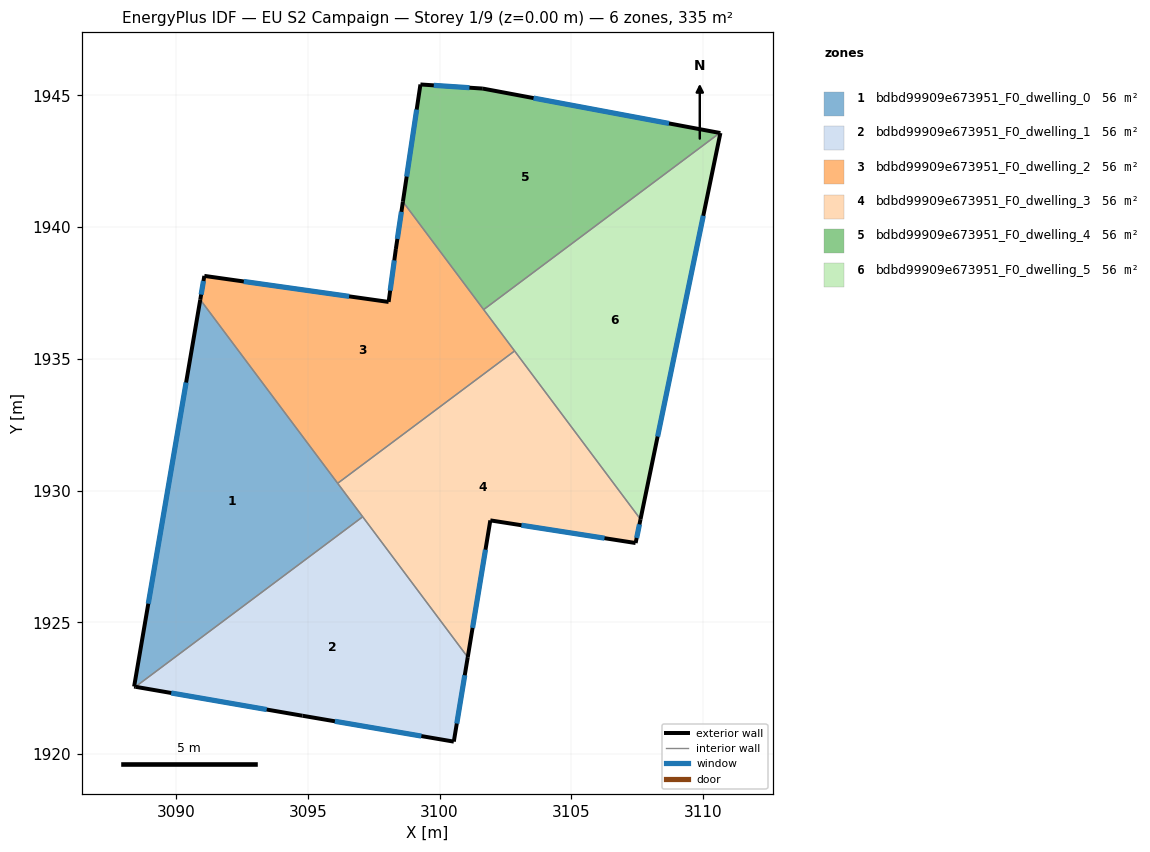
=== STOREY PLAN SPEC (per zone: floor XY polygon, exterior-wall plan segments, windows/doors) ===
zone 1: bdbd99909e673951_F0_dwelling_0  (55.8 m²)
  floor: (3090.92, 1937.25) (3097.08, 1929.01) (3088.46, 1922.56) (3088.41, 1922.57)
  exterior wall: (3088.41, 1922.57) – (3088.46, 1922.56)  [0.1 m]
  exterior wall: (3090.92, 1937.25) – (3088.41, 1922.57)  [14.9 m]
    window: (3090.38, 1934.10) – (3088.95, 1925.71)  [14.6 m²]
  interior walls: 3
zone 2: bdbd99909e673951_F0_dwelling_1  (55.8 m²)
  floor: (3097.08, 1929.01) (3101.07, 1923.68) (3100.54, 1920.47) (3094.80, 1921.46) (3088.46, 1922.56)
  exterior wall: (3100.54, 1920.47) – (3101.07, 1923.68)  [3.2 m]
    window: (3100.65, 1921.16) – (3100.96, 1922.99)  [3.2 m²]
  exterior wall: (3094.80, 1921.46) – (3100.54, 1920.47)  [5.8 m]
    window: (3096.03, 1921.25) – (3099.31, 1920.69)  [5.7 m²]
  exterior wall: (3088.46, 1922.56) – (3094.80, 1921.46)  [6.4 m]
    window: (3089.82, 1922.32) – (3093.44, 1921.69)  [6.3 m²]
  interior walls: 2
zone 3: bdbd99909e673951_F0_dwelling_2  (55.8 m²)
  floor: (3098.61, 1940.96) (3102.85, 1935.30) (3096.13, 1930.28) (3090.92, 1937.25) (3091.07, 1938.15) (3098.07, 1937.16) (3098.34, 1939.17)
  exterior wall: (3091.07, 1938.15) – (3090.92, 1937.25)  [0.9 m]
    window: (3091.04, 1937.95) – (3090.95, 1937.44)  [0.9 m²]
  exterior wall: (3098.07, 1937.16) – (3091.07, 1938.15)  [7.1 m]
    window: (3096.57, 1937.37) – (3092.57, 1937.94)  [6.9 m²]
  exterior wall: (3098.34, 1939.17) – (3098.07, 1937.16)  [2.0 m]
    window: (3098.28, 1938.74) – (3098.13, 1937.59)  [2.0 m²]
  exterior wall: (3098.61, 1940.96) – (3098.34, 1939.17)  [1.8 m]
    window: (3098.55, 1940.58) – (3098.40, 1939.55)  [1.8 m²]
  interior walls: 4
zone 4: bdbd99909e673951_F0_dwelling_3  (55.8 m²)
  floor: (3102.85, 1935.30) (3107.62, 1928.91) (3107.44, 1928.01) (3101.93, 1928.87) (3101.07, 1923.68) (3096.13, 1930.28)
  exterior wall: (3101.07, 1923.68) – (3101.93, 1928.87)  [5.3 m]
    window: (3101.25, 1924.79) – (3101.74, 1927.76)  [5.2 m²]
  exterior wall: (3107.44, 1928.01) – (3107.62, 1928.91)  [0.9 m]
    window: (3107.48, 1928.20) – (3107.59, 1928.72)  [0.9 m²]
  exterior wall: (3101.93, 1928.87) – (3107.44, 1928.01)  [5.6 m]
    window: (3103.11, 1928.69) – (3106.26, 1928.19)  [5.5 m²]
  interior walls: 4
zone 5: bdbd99909e673951_F0_dwelling_4  (55.8 m²)
  floor: (3110.63, 1943.57) (3101.67, 1936.87) (3098.61, 1940.96) (3099.27, 1945.41) (3101.64, 1945.25)
  exterior wall: (3099.27, 1945.41) – (3098.61, 1940.96)  [4.5 m]
    window: (3099.13, 1944.46) – (3098.75, 1941.92)  [4.4 m²]
  exterior wall: (3101.64, 1945.25) – (3099.27, 1945.41)  [2.4 m]
    window: (3101.13, 1945.29) – (3099.78, 1945.38)  [2.3 m²]
  exterior wall: (3110.63, 1943.57) – (3101.64, 1945.25)  [9.1 m]
    window: (3108.71, 1943.93) – (3103.57, 1944.89)  [9.0 m²]
  interior walls: 2
zone 6: bdbd99909e673951_F0_dwelling_5  (55.8 m²)
  floor: (3110.66, 1943.57) (3107.62, 1928.91) (3101.67, 1936.87) (3110.63, 1943.57)
  exterior wall: (3110.66, 1943.57) – (3110.63, 1943.57)  [0.0 m]
  exterior wall: (3107.62, 1928.91) – (3110.66, 1943.57)  [15.0 m]
    window: (3108.27, 1932.05) – (3110.01, 1940.43)  [14.7 m²]
  interior walls: 3

=== DERIVED (storey summary) ===
Building: EU S2 Campaign
Storey: 1 of 9  (floor level z = 0.00 m)
Storey gross floor area: 334.6 m²
Zones on this storey: 6
  - bdbd99909e673951_F0_dwelling_0: floor 55.8 m²; exterior wall 14.9 m (44.8 m²); 1 window(s) 14.6 m²; WWR 32.6%
  - bdbd99909e673951_F0_dwelling_1: floor 55.8 m²; exterior wall 15.5 m (46.5 m²); 3 window(s) 15.2 m²; WWR 32.7%
  - bdbd99909e673951_F0_dwelling_2: floor 55.8 m²; exterior wall 11.8 m (35.5 m²); 4 window(s) 11.6 m²; WWR 32.7%
  - bdbd99909e673951_F0_dwelling_3: floor 55.8 m²; exterior wall 11.8 m (35.3 m²); 3 window(s) 11.5 m²; WWR 32.7%
  - bdbd99909e673951_F0_dwelling_4: floor 55.8 m²; exterior wall 16.0 m (48.1 m²); 3 window(s) 15.7 m²; WWR 32.7%
  - bdbd99909e673951_F0_dwelling_5: floor 55.8 m²; exterior wall 15.0 m (45.0 m²); 1 window(s) 14.7 m²; WWR 32.6%
Zone adjacency (shared interzone walls):
  - bdbd99909e673951_F0_dwelling_0 ↔ bdbd99909e673951_F0_dwelling_1
  - bdbd99909e673951_F0_dwelling_0 ↔ bdbd99909e673951_F0_dwelling_2
  - bdbd99909e673951_F0_dwelling_0 ↔ bdbd99909e673951_F0_dwelling_3
  - bdbd99909e673951_F0_dwelling_1 ↔ bdbd99909e673951_F0_dwelling_3
  - bdbd99909e673951_F0_dwelling_2 ↔ bdbd99909e673951_F0_dwelling_3
  - bdbd99909e673951_F0_dwelling_2 ↔ bdbd99909e673951_F0_dwelling_4
  - bdbd99909e673951_F0_dwelling_2 ↔ bdbd99909e673951_F0_dwelling_5
  - bdbd99909e673951_F0_dwelling_3 ↔ bdbd99909e673951_F0_dwelling_5
  - bdbd99909e673951_F0_dwelling_4 ↔ bdbd99909e673951_F0_dwelling_5